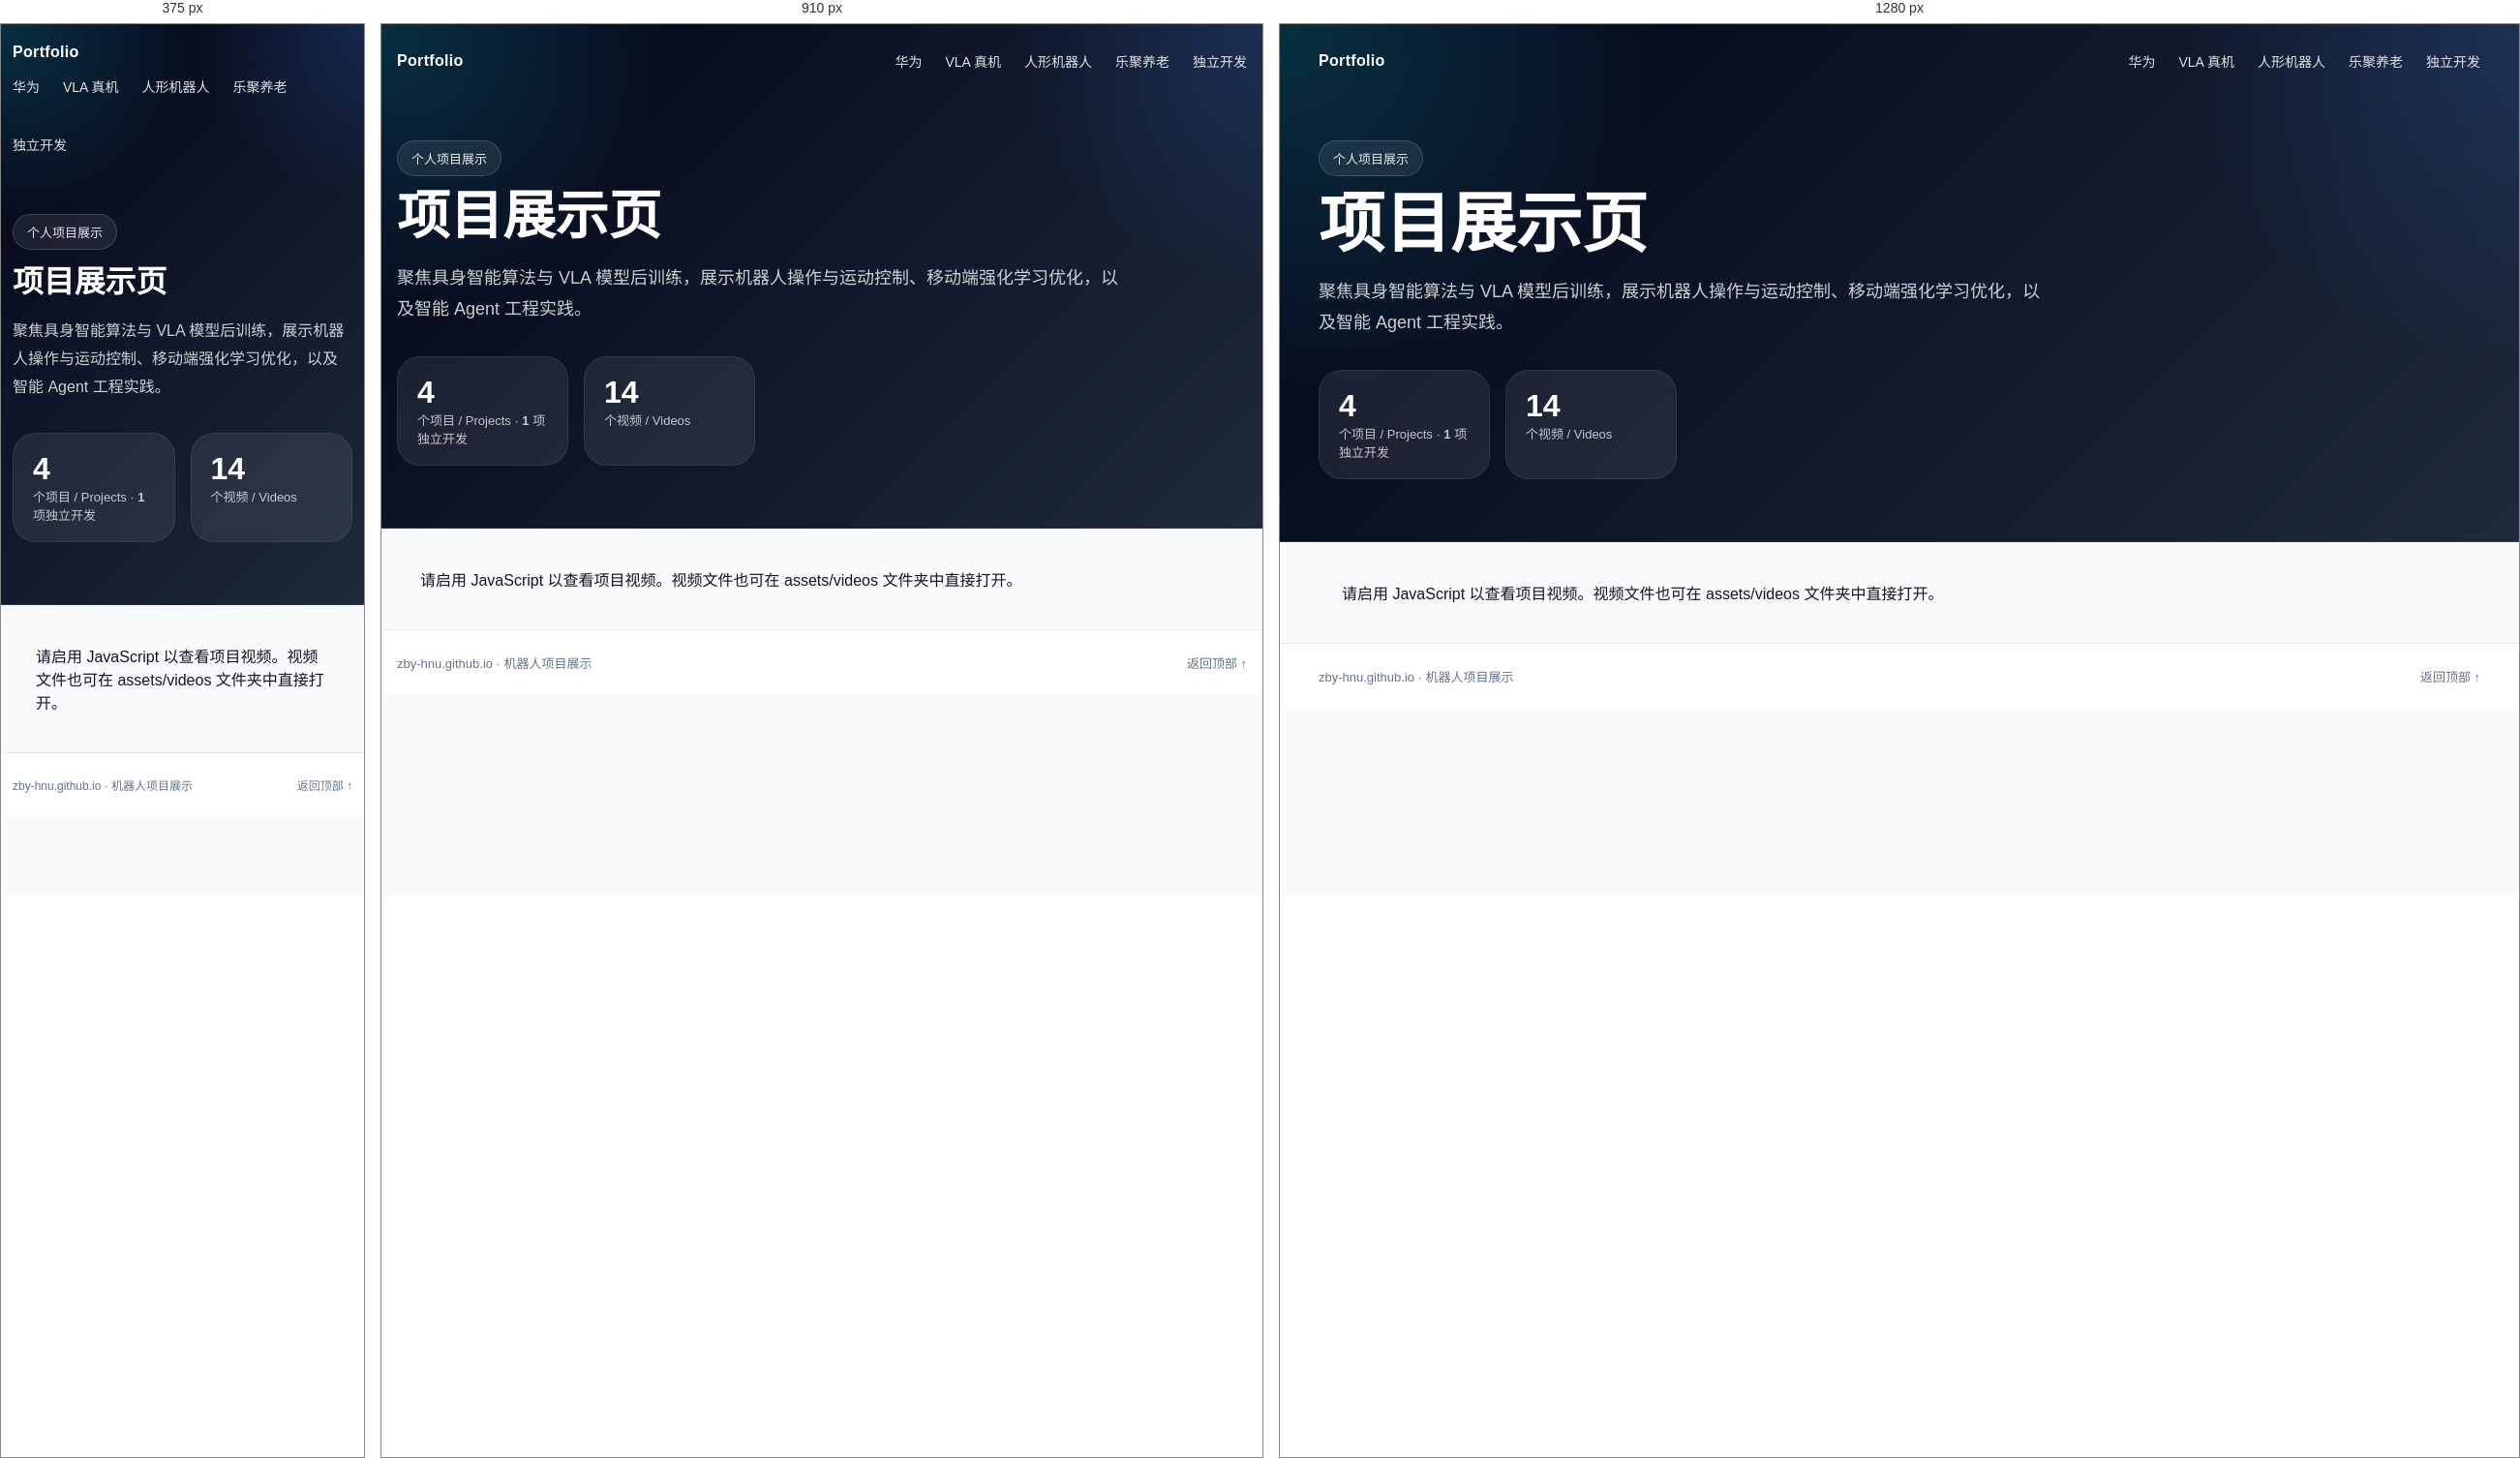
Rendered at 375 px, 910 px and 1280 px, left to right.

<!-- file: index.html -->
<!doctype html>
<html lang="zh-CN">
<head>
  <meta charset="utf-8">
  <meta name="viewport" content="width=device-width, initial-scale=1">
  <meta name="description" content="聚焦具身智能算法与 VLA 模型后训练，展示机器人操作与运动控制、移动端强化学习优化，以及智能 Agent 工程实践。">
  <meta name="theme-color" content="#0f172a">
  <title>zby-hnu.github.io | 项目展示页</title>
  <link rel="icon" href="data:,">
  <link rel="stylesheet" href="style.css?v=20261107-four-columns">
  <script src="projects.js?v=20261108-vla-real" defer></script>
  <script src="app.js?v=20261107-eldercare" defer></script>
</head>
<body>
  <a class="skip-link" href="#projects">跳到项目</a>
  <header class="hero" id="top">
    <nav class="nav container" aria-label="项目导航">
      <a class="brand" href="#top">Portfolio</a>
      <div class="nav-links"><a href="#huawei">华为</a><a href="#vla">VLA 真机</a><a href="#g1">人形机器人</a><a href="#leju">乐聚养老</a><a href="#agent">独立开发</a></div>
    </nav>
    <div class="hero-content container">
      <p class="eyebrow">个人项目展示</p>
      <h1>项目展示页</h1>
      <p class="hero-desc">聚焦具身智能算法与 VLA 模型后训练，展示机器人操作与运动控制、移动端强化学习优化，以及智能 Agent 工程实践。</p>
      <div class="hero-stats" aria-label="项目概览">
        <div class="stat"><span id="project-count">4</span><small>个项目 / Projects · <b id="coursework-count">1</b> 项独立开发</small></div>
        <div class="stat"><span id="video-count">14</span><small>个视频 / Videos</small></div>
      </div>
    </div>
  </header>
  <main id="projects" class="container">
    <noscript><p class="notice">请启用 JavaScript 以查看项目视频。视频文件也可在 assets/videos 文件夹中直接打开。</p></noscript>
  </main>
  <footer class="footer"><div class="container footer-inner"><span>zby-hnu.github.io · 机器人项目展示</span><a href="#top">返回顶部 ↑</a></div></footer>
</body>
</html>


/* @media block from style.css */
@media(max-width:1100px){.video-grid{grid-template-columns:repeat(2,minmax(0,1fr))}}

/* @media block from style.css */
@media(max-width:720px){.container{width:calc(100% - 24px)}.nav{align-items:flex-start;flex-direction:column;gap:8px}.hero-content{padding-top:34px}.video-grid{grid-template-columns:1fr}.hero-stats{max-width:none}.project-head{gap:16px}.project-section{padding-top:40px}.section-top{align-items:start;gap:8px}.hero h1{font-size:clamp(30px,8.5vw,36px);line-height:1.2}.hero-desc{font-size:16px}.footer-inner{font-size:12px}}